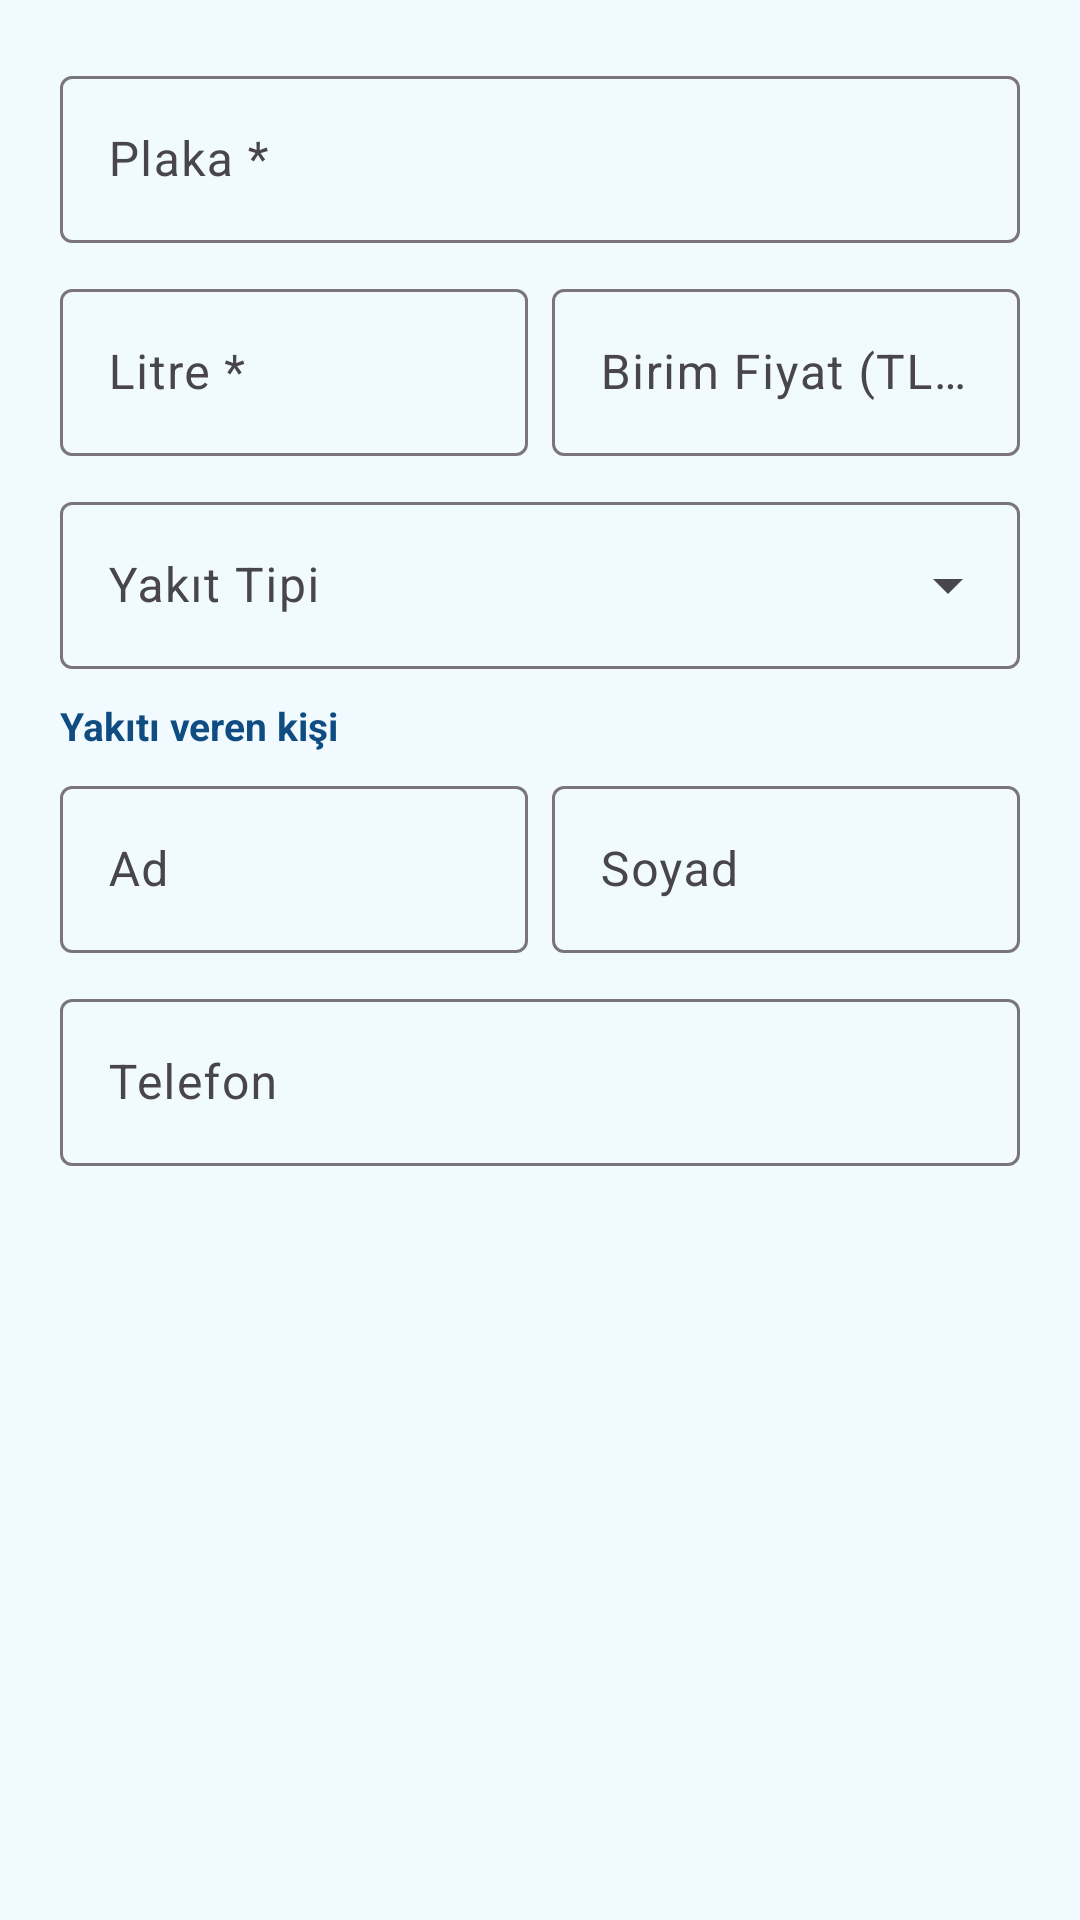

Here is an Android app screen rendered from its layout file. Give the layout XML and the strings, colors and styles it references.
<!-- AndroidManifest.xml: application theme Theme.StokTakip -->
<!-- res/layout/dialog_yakit_ekle.xml -->
<?xml version="1.0" encoding="utf-8"?>
<ScrollView xmlns:android="http://schemas.android.com/apk/res/android"
    xmlns:app="http://schemas.android.com/apk/res-auto"
    android:layout_width="match_parent"
    android:layout_height="wrap_content">

    <LinearLayout
        android:layout_width="match_parent"
        android:layout_height="wrap_content"
        android:orientation="vertical"
        android:padding="20dp">

        <com.google.android.material.textfield.TextInputLayout
            android:layout_width="match_parent"
            android:layout_height="wrap_content"
            android:layout_marginBottom="10dp"
            style="@style/Widget.Material3.TextInputLayout.OutlinedBox">
            <com.google.android.material.textfield.TextInputEditText
                android:id="@+id/editPlaka"
                android:layout_width="match_parent"
                android:layout_height="wrap_content"
                android:hint="Plaka *" />
        </com.google.android.material.textfield.TextInputLayout>

        <LinearLayout
            android:layout_width="match_parent"
            android:layout_height="wrap_content"
            android:orientation="horizontal">

            <com.google.android.material.textfield.TextInputLayout
                android:layout_width="0dp"
                android:layout_height="wrap_content"
                android:layout_weight="1"
                android:layout_marginEnd="8dp"
                style="@style/Widget.Material3.TextInputLayout.OutlinedBox">
                <com.google.android.material.textfield.TextInputEditText
                    android:id="@+id/editLitre"
                    android:layout_width="match_parent"
                    android:layout_height="wrap_content"
                    android:hint="Litre *"
                    android:inputType="numberDecimal" />
            </com.google.android.material.textfield.TextInputLayout>

            <com.google.android.material.textfield.TextInputLayout
                android:layout_width="0dp"
                android:layout_height="wrap_content"
                android:layout_weight="1"
                style="@style/Widget.Material3.TextInputLayout.OutlinedBox">
                <com.google.android.material.textfield.TextInputEditText
                    android:id="@+id/editBirimFiyat"
                    android:layout_width="match_parent"
                    android:layout_height="wrap_content"
                    android:hint="Birim Fiyat (TL/L)"
                    android:inputType="numberDecimal" />
            </com.google.android.material.textfield.TextInputLayout>
        </LinearLayout>

        <com.google.android.material.textfield.TextInputLayout
            android:layout_width="match_parent"
            android:layout_height="wrap_content"
            android:layout_marginTop="10dp"
            style="@style/Widget.Material3.TextInputLayout.OutlinedBox.ExposedDropdownMenu">
            <AutoCompleteTextView
                android:id="@+id/dropdownYakitTipi"
                android:layout_width="match_parent"
                android:layout_height="wrap_content"
                android:hint="Yakıt Tipi"
                android:inputType="none" />
        </com.google.android.material.textfield.TextInputLayout>

        <View android:layout_width="match_parent" android:layout_height="4dp" />

        <TextView
            android:layout_width="match_parent"
            android:layout_height="wrap_content"
            android:layout_marginTop="6dp"
            android:layout_marginBottom="6dp"
            android:text="Yakıtı veren kişi"
            android:textColor="@color/mavi"
            android:textSize="13sp"
            android:textStyle="bold" />

        <LinearLayout
            android:layout_width="match_parent"
            android:layout_height="wrap_content"
            android:orientation="horizontal">

            <com.google.android.material.textfield.TextInputLayout
                android:layout_width="0dp"
                android:layout_height="wrap_content"
                android:layout_weight="1"
                android:layout_marginEnd="8dp"
                style="@style/Widget.Material3.TextInputLayout.OutlinedBox">
                <com.google.android.material.textfield.TextInputEditText
                    android:id="@+id/editAd"
                    android:layout_width="match_parent"
                    android:layout_height="wrap_content"
                    android:hint="Ad" />
            </com.google.android.material.textfield.TextInputLayout>

            <com.google.android.material.textfield.TextInputLayout
                android:layout_width="0dp"
                android:layout_height="wrap_content"
                android:layout_weight="1"
                style="@style/Widget.Material3.TextInputLayout.OutlinedBox">
                <com.google.android.material.textfield.TextInputEditText
                    android:id="@+id/editSoyad"
                    android:layout_width="match_parent"
                    android:layout_height="wrap_content"
                    android:hint="Soyad" />
            </com.google.android.material.textfield.TextInputLayout>
        </LinearLayout>

        <com.google.android.material.textfield.TextInputLayout
            android:layout_width="match_parent"
            android:layout_height="wrap_content"
            android:layout_marginTop="10dp"
            style="@style/Widget.Material3.TextInputLayout.OutlinedBox">
            <com.google.android.material.textfield.TextInputEditText
                android:id="@+id/editTelefon"
                android:layout_width="match_parent"
                android:layout_height="wrap_content"
                android:hint="Telefon"
                android:inputType="phone" />
        </com.google.android.material.textfield.TextInputLayout>

    </LinearLayout>
</ScrollView>
<!-- resources referenced by this layout -->
<resources>
  <color name="mavi">#0F4C81</color>
  <style name="Theme.StokTakip" parent="Theme.Material3.Light.NoActionBar">
          <item name="colorPrimary">@color/mavi</item>
          <item name="colorPrimaryVariant">@color/dark</item>
          <item name="colorSecondary">@color/turkuaz</item>
          <item name="colorSecondaryVariant">@color/yesil</item>
          <item name="android:statusBarColor">@color/mavi</item>
          <item name="android:windowBackground">@color/soft_bg</item>
      </style>
  <color name="dark">#0B2E3F</color>
  <color name="turkuaz">#00B4D8</color>
  <color name="yesil">#2ECC71</color>
  <color name="soft_bg">#F1FBFF</color>
</resources>
